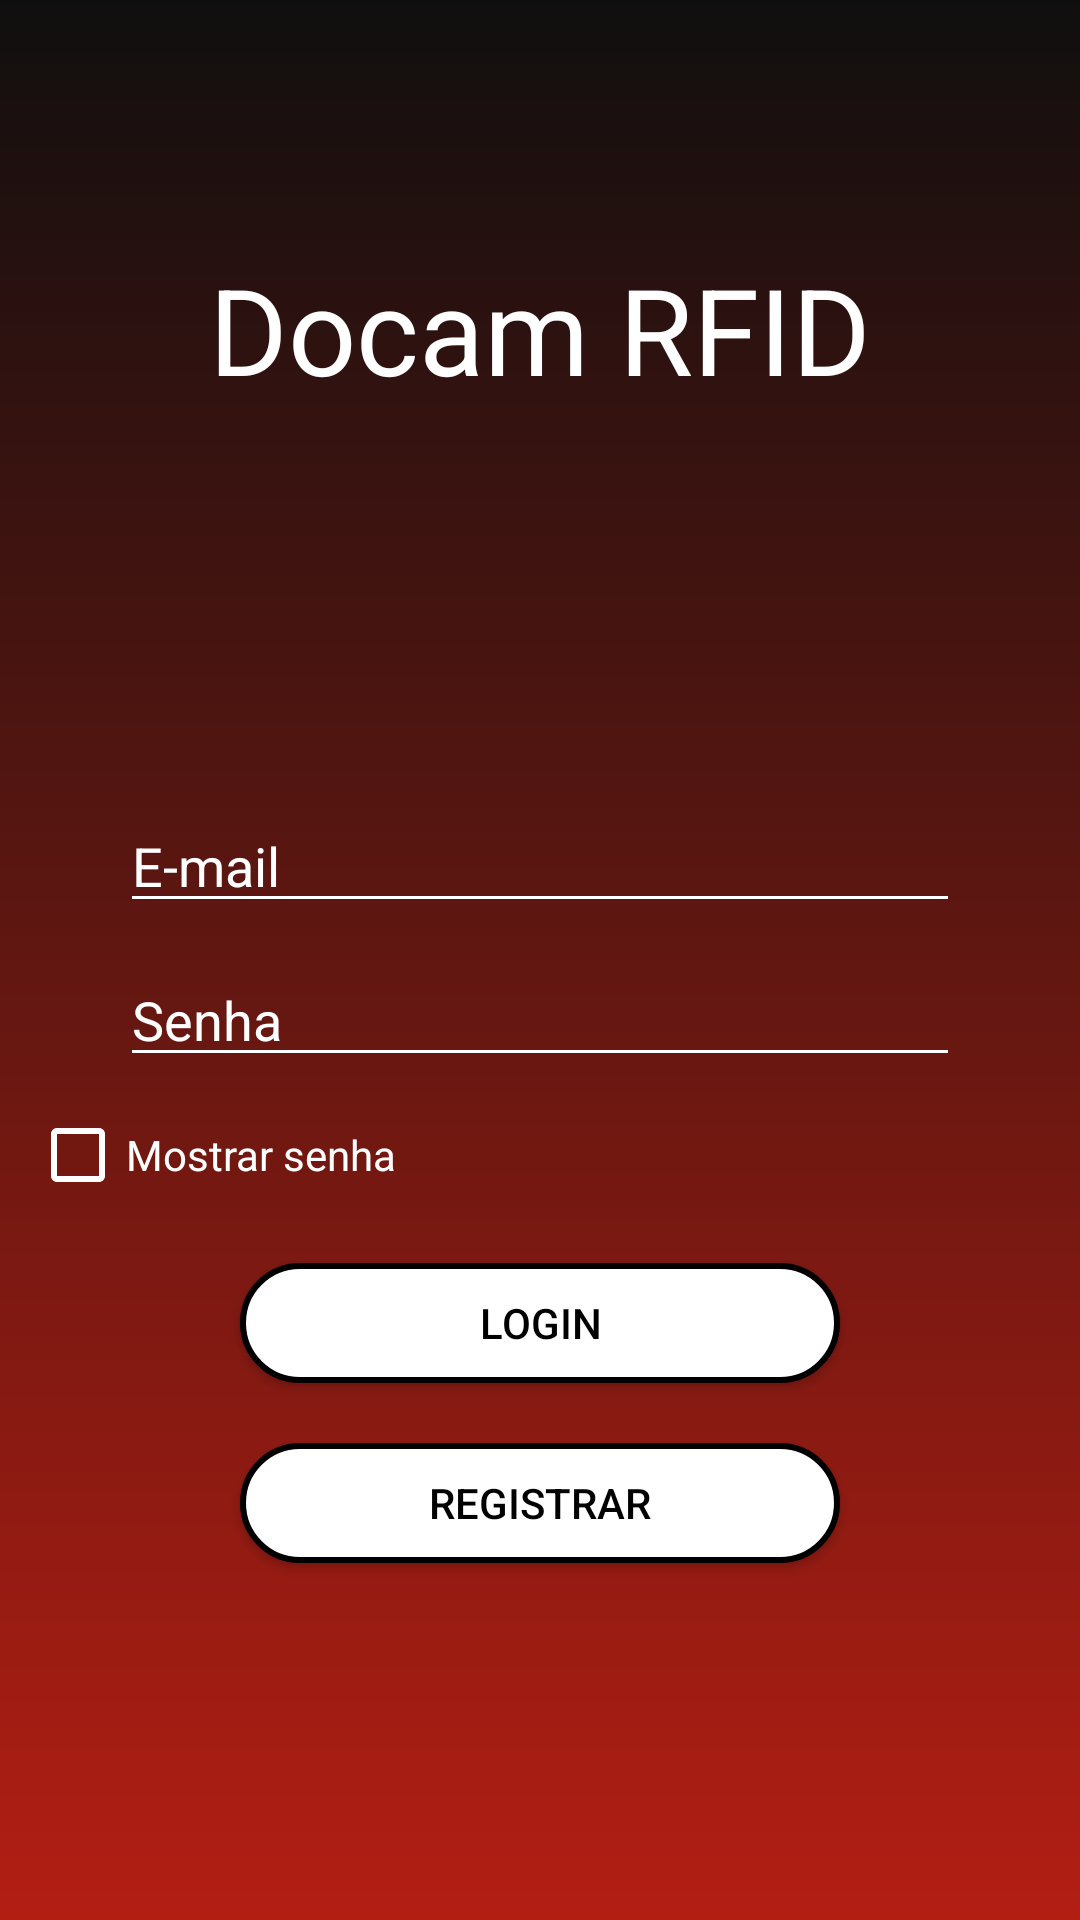

The Android layout XML behind this screen, and the referenced resources:
<!-- AndroidManifest.xml: application theme Theme.Docam_Rfid_Fatec -->
<!-- res/layout/activity_login.xml -->
<?xml version="1.0" encoding="utf-8"?>
<LinearLayout xmlns:android="http://schemas.android.com/apk/res/android"
    xmlns:app="http://schemas.android.com/apk/res-auto"
    xmlns:tools="http://schemas.android.com/tools"
    android:layout_width="match_parent"
    android:layout_height="match_parent"
    android:layout_gravity="center"
    android:background="@drawable/background"
    android:orientation="vertical"
    android:gravity="center"
    tools:context=".Activity.Login">

    <TextView
        style="@style/TextViewForm"
        android:text="@string/Titulo" />

    <EditText
        android:id="@+id/edt_email"
        style="@style/EditTextForm"
        android:hint="E-mail"
        android:inputType="textEmailAddress"

        />

    <EditText

        android:id="@+id/edt_senha"
        style="@style/EditTextForm"
        android:hint="Senha"
        android:inputType="textPassword" />

    <CheckBox
        android:id="@+id/ckb_mostrar_senha"
        style="@style/CheckBoxForm" />

    <Button
        android:id="@+id/btn_login"
        style="@style/ButtonForm"
        android:text="Login" />

    <Button
        android:id="@+id/btn_registrar"
        style="@style/ButtonForm"
        android:text="Registrar"

        />

    <ProgressBar
        android:id="@+id/loginProgressBar"
        style="@style/Widget.AppCompat.ProgressBar.Horizontal"

        android:layout_width="match_parent"
        android:layout_height="wrap_content"
        android:layout_marginTop="20dp"
        android:indeterminate="true"
        android:indeterminateTint="@color/white"
        android:visibility="invisible" />


</LinearLayout>
<!-- resources referenced by this layout -->
<resources>
  <color name="white">#FFFFFFFF</color>
  <!-- drawable background (drawable) -->
  <?xml version="1.0" encoding="utf-8"?>
  <shape xmlns:android="http://schemas.android.com/apk/res/android">
  
   <gradient android:endColor="@color/mid"
       android:startColor="@color/start"
       android:angle="90"/>
  
  </shape>
  <string name="Titulo">Docam RFID</string>
  <style name="ButtonForm">
  
          <item name="android:layout_width">200dp</item>
          <item name="android:layout_height">40dp</item>
          <item name="android:background">@drawable/bg_button</item>
          <item name="android:textColor">@color/black</item>
          <item name="android:layout_marginTop">20dp</item>
  
          <item name="android:paddingStart">20dp</item>
          <item name="android:paddingEnd">20dp</item>
  
  
  
      </style>
  <style name="CheckBoxForm">
  
      <item name="android:layout_width">200dp</item>
      <item name="android:layout_height">wrap_content</item>
      <item name="android:text">Mostrar senha"</item>
      <item name="android:textColor">@color/white</item>
      <item name="android:buttonTint">@color/white</item>
      <item name="android:layout_marginRight">70dp</item>
      <item name="android:layout_marginTop">10dp</item>
  
  
  
  
  
  
  </style>
  <style name="EditTextForm">
  
          <item name="android:layout_width">280dp</item>
          <item name="android:layout_height">wrap_content</item>
          <item name="android:textColorHint">@color/white</item>
          <item name="android:backgroundTint">@color/white</item>
          <item name="android:textColor">@color/white</item>
          <item name="android:layout_marginTop">10dp</item>
  
      </style>
  <style name="TextViewForm">
          <item name="android:layout_width">match_parent</item>
          <item name="android:layout_height">wrap_content</item>
          <item name="android:layout_marginStart">30dp</item>
          <item name="android:layout_marginEnd">30dp</item>
          <item name="android:layout_marginBottom">120dp</item>
          <item name="android:textColor">@color/white</item>
          <item name="android:textSize">40dp</item>
          <item name="android:textAlignment">center</item>
      </style>
  <style name="Theme.Docam_Rfid_Fatec" parent="Theme.AppCompat.Light.NoActionBar">
          
          <item name="colorPrimary">@color/purple_500</item>
          <item name="colorPrimaryVariant">@color/purple_700</item>
          <item name="colorOnPrimary">@color/white</item>
          
          <item name="colorSecondary">@color/teal_200</item>
          <item name="colorSecondaryVariant">@color/teal_700</item>
          <item name="colorOnSecondary">@color/black</item>
          
          <item name="android:statusBarColor" tools:targetApi="l">?attr/colorPrimaryVariant</item>
          
          <item name="windowActionBar">false </item>
          <item name="colorPrimaryDark">@color/mid </item>
          <item name="windowNoTitle">true </item>
      </style>
  <color name="mid">#100F0F</color>
  <color name="start">#B31E13</color>
  <!-- drawable bg_button (drawable) -->
  <?xml version="1.0" encoding="utf-8"?>
  <shape xmlns:android="http://schemas.android.com/apk/res/android">
      <stroke android:color="@color/black" android:width="2dp" />
      <solid android:color="@color/white" />
      <corners android:radius="40dp" />
  
  </shape>
  <color name="black">#FF000000</color>
  <color name="purple_500">#FF6200EE</color>
  <color name="purple_700">#FF3700B3</color>
  <color name="teal_200">#FF03DAC5</color>
  <color name="teal_700">#FF018786</color>
</resources>
